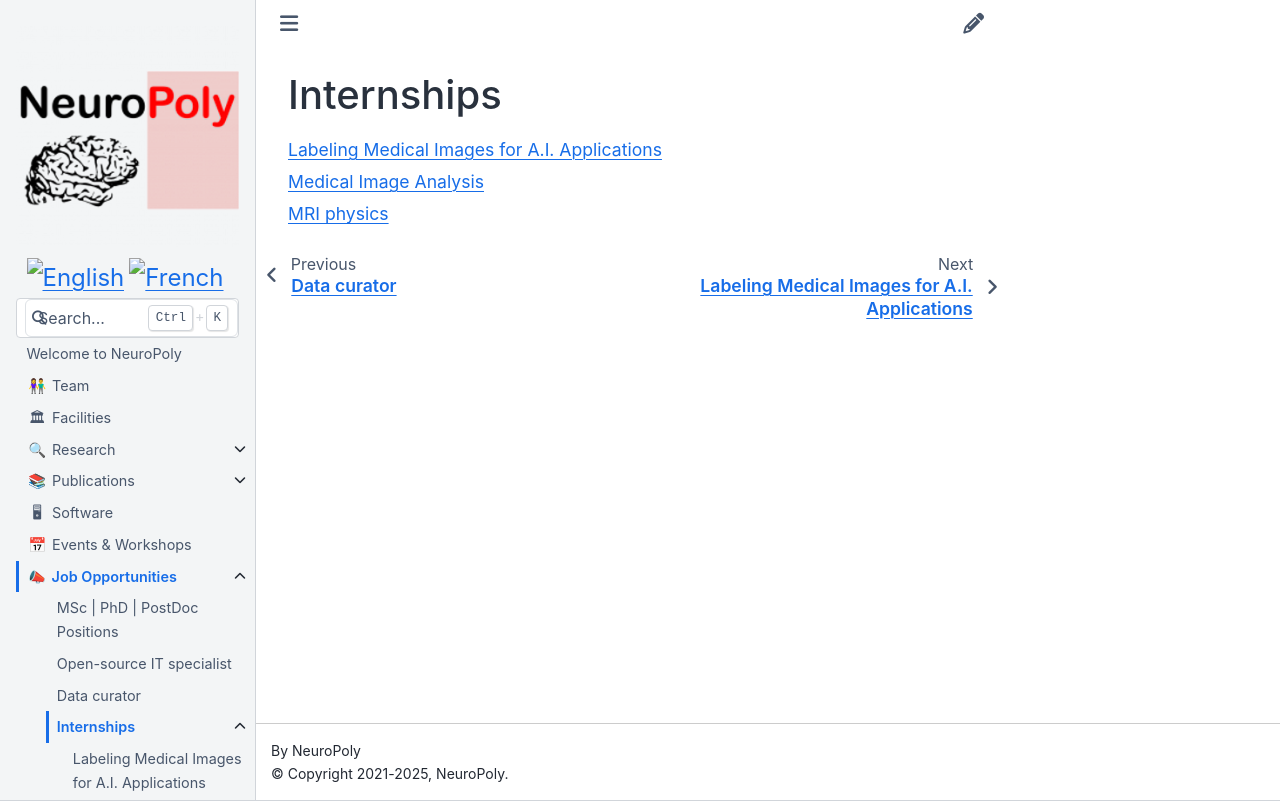

repository: neuropoly/neuro.polymtl.ca · page: job-opportunities/internships/index.html · generator: sphinx

# Internships

```{toctree}
labeling-medical-images-for-a.i.-applications
medical-image-analysis
mri-physics
```
